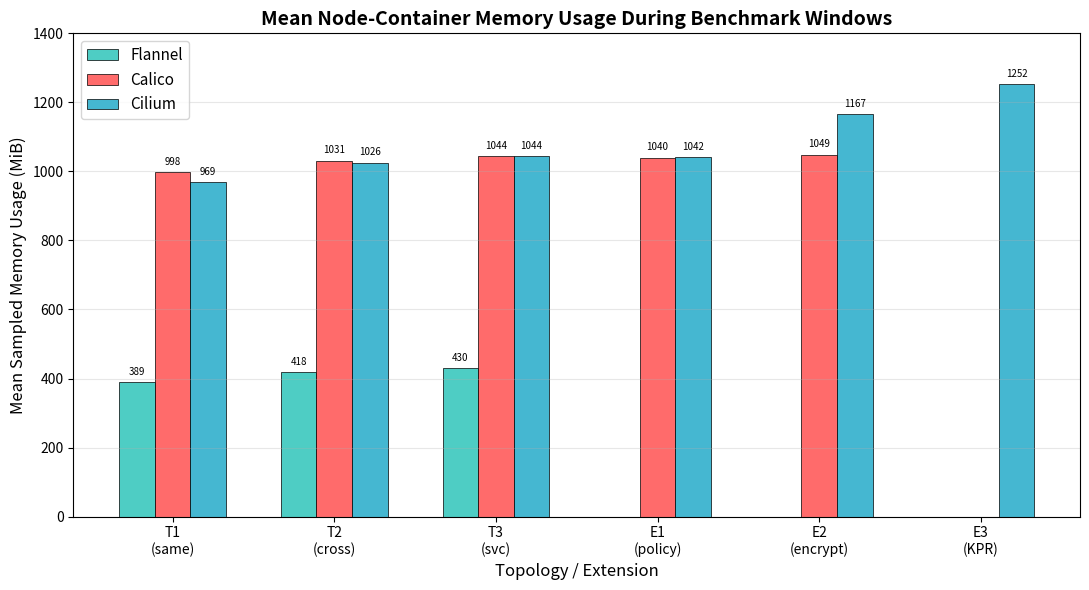

Source code (Python): (Note: this script raises an exception after producing the figure.)
#!/usr/bin/env python3
# memory overhead chart
# shows avg memory usage (MiB) per CNI during benchmark windows
# includes both baseline and extension scenarios

import matplotlib
matplotlib.use('Agg')
import matplotlib.pyplot as plt
import numpy as np

# mean memory in MiB from docker stats csvs
scn = ["T1\n(same)","T2\n(cross)","T3\n(svc)","E1\n(policy)","E2\n(encrypt)","E3\n(KPR)"]
memData = {
    "Flannel":[388.7, 417.8, 429.5, None, None, None],
    "Calico": [998.4, 1031.4, 1043.9, 1040.1, 1048.8, None],
    "Cilium": [969.1, 1025.7, 1044.1, 1041.9, 1166.6, 1252.2],
}

cnis = ["Flannel","Calico","Cilium"]
clr = {"Flannel":"#4ECDC4","Calico":"#FF6B6B","Cilium":"#45B7D1"}

x = np.arange(len(scn))
w = 0.22

fig, ax = plt.subplots(figsize=(11, 6))

for i, cni in enumerate(cnis):
    vals = memData[cni]
    pv = [v if v is not None else 0 for v in vals]
    bars = ax.bar(x + (i-1)*w, pv, w, label=cni,
                  color=clr[cni], edgecolor='black', linewidth=0.5)
    for bar, val in zip(bars, vals):
        if val is not None:
            ax.text(bar.get_x()+bar.get_width()/2., bar.get_height()+15,
                    f'{val:.0f}', ha='center', va='bottom', fontsize=7)
        else:
            bar.set_alpha(0.0)

ax.set_xlabel('Topology / Extension', fontsize=12)
ax.set_ylabel('Mean Sampled Memory Usage (MiB)', fontsize=12)
ax.set_title('Mean Node-Container Memory Usage During Benchmark Windows', fontsize=14, fontweight='bold')
ax.set_xticks(x)
ax.set_xticklabels(scn, fontsize=10)
ax.legend(fontsize=11)
ax.grid(axis='y', alpha=0.3)
ax.set_ylim(bottom=0, top=1400)

plt.tight_layout()
plt.savefig('plots/1_memory_overhead.png', dpi=150, bbox_inches='tight')
print("Saved: plots/1_memory_overhead.png")
